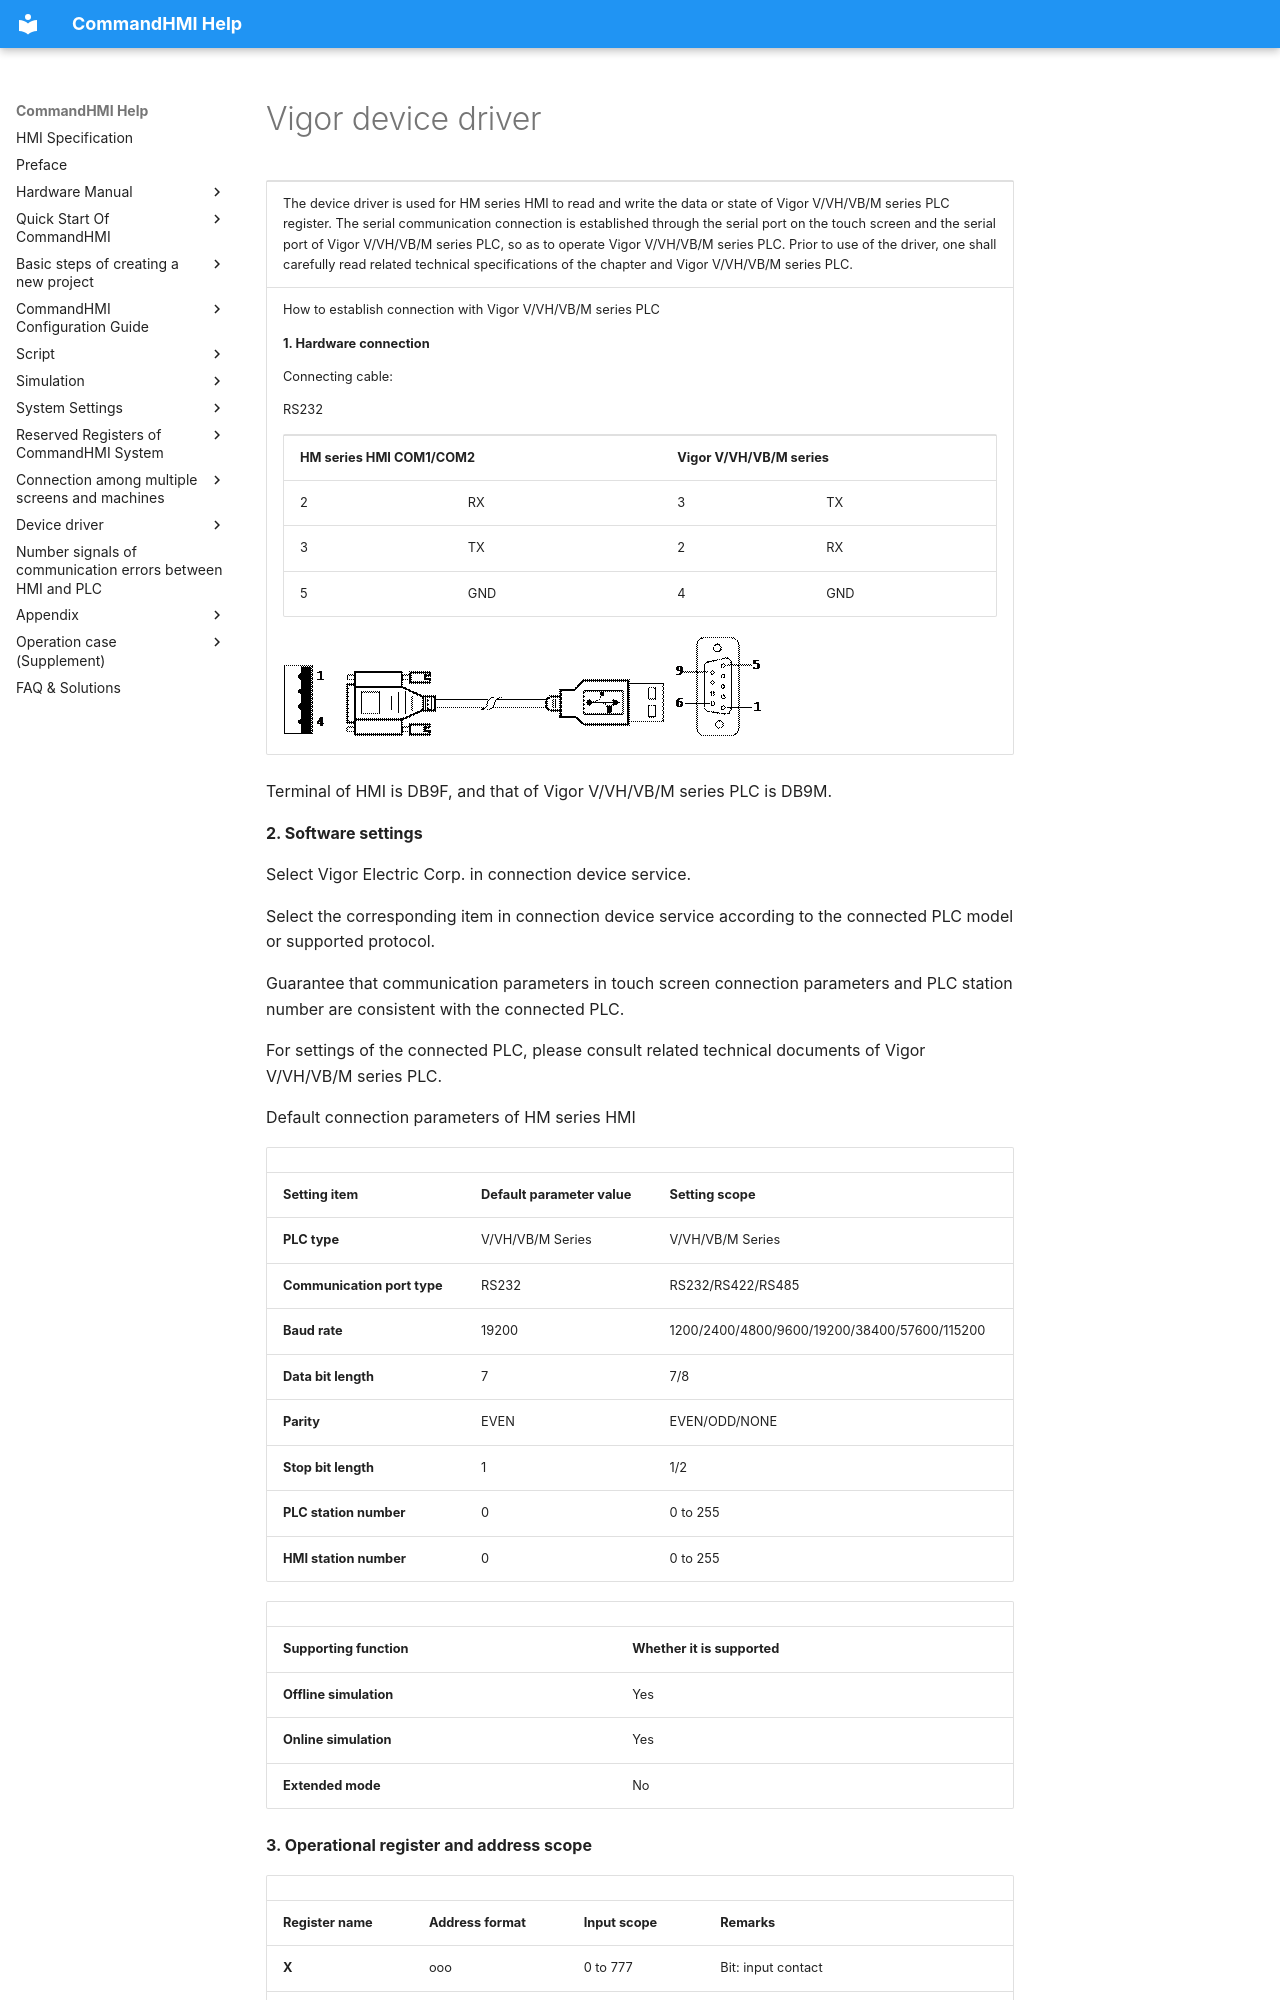

repository: AceAutomation/commandhmi-aide · page: en/drivers/vigor.html · generator: mkdocs

# Vigor device driver

<table>
<colgroup>
<col style="width: 100%" />
</colgroup>
<tbody>
<tr class="odd">
<td><p>The device driver is used for HM series HMI to read and write the data or state of Vigor V/VH/VB/M series PLC register. The serial communication connection is established through the serial port on the touch screen and the serial port of Vigor V/VH/VB/M series PLC, so as to operate Vigor V/VH/VB/M series PLC. Prior to use of the driver, one shall carefully read related technical specifications of the chapter and Vigor V/VH/VB/M series PLC.</p></td>
</tr>
<tr class="even">
<td><p>How to establish connection with Vigor V/VH/VB/M series PLC</p>
<p><strong>1.  Hardware connection</strong></p>
<p>Connecting cable:</p>
<p>RS232 <span id="OLE_LINK3"></span><span id="OLE_LINK2"></span></p>
<table>
<tbody>
<tr class="odd">
<td colspan="2"><p><strong>HM series HMI COM1/COM2</strong></p></td>
<td colspan="2"><p><strong>Vigor V/VH/VB/M series</strong></p></td>
</tr>
<tr class="even">
<td><p>2</p></td>
<td><p>RX</p></td>
<td><p>3</p></td>
<td><p>TX</p></td>
</tr>
<tr class="odd">
<td><p>3</p></td>
<td><p>TX</p></td>
<td><p>2</p></td>
<td><p>RX</p></td>
</tr>
<tr class="even">
<td><p>5</p></td>
<td><p>GND</p></td>
<td><p>4</p></td>
<td><p>GND</p></td>
</tr>
</tbody>
</table>
<p><img src="vigor.files/image002.gif" width="63" /><img src="vigor.files/image003.gif" width="318" /><img src="vigor.files/image004.gif" width="130" /></p></td>
</tr>
</tbody>
</table>

Terminal of HMI is DB9F, and that of Vigor V/VH/VB/M series PLC is DB9M.

**2. Software settings**

Select Vigor Electric Corp. in connection device service.

Select the corresponding item in connection device service according to the connected PLC model or supported protocol.

Guarantee that communication parameters in touch screen connection parameters and PLC station number are consistent with the connected PLC.

For settings of the connected PLC, please consult related technical documents of Vigor V/VH/VB/M series PLC.

Default connection parameters of HM series HMI

|                             |                             |                                              |
|-----------------------------|-----------------------------|----------------------------------------------|
| **Setting item**            | **Default parameter value** | **Setting scope**                            |
| **PLC type**                | V/VH/VB/M Series            | V/VH/VB/M Series                             |
| **Communication port type** | RS232                       | RS232/RS422/RS485                            |
| **Baud rate**               | 19200                       | 1200/2400/4800/9600/19200/38400/57600/115200 |
| **Data bit length**         | 7                           | 7/8                                          |
| **Parity**                  | EVEN                        | EVEN/ODD/NONE                                |
| **Stop bit length**         | 1                           | 1/2                                          |
| **PLC station number**      | 0                           | 0 to 255                                     |
| **HMI station number**      | 0                           | 0 to 255                                     |

|                         |                             |
|-------------------------|-----------------------------|
| **Supporting function** | **Whether it is supported** |
| **Offline simulation**  | Yes                         |
| **Online simulation**   | Yes                         |
| **Extended mode**       | No                          |

**3. Operational register and address scope**
